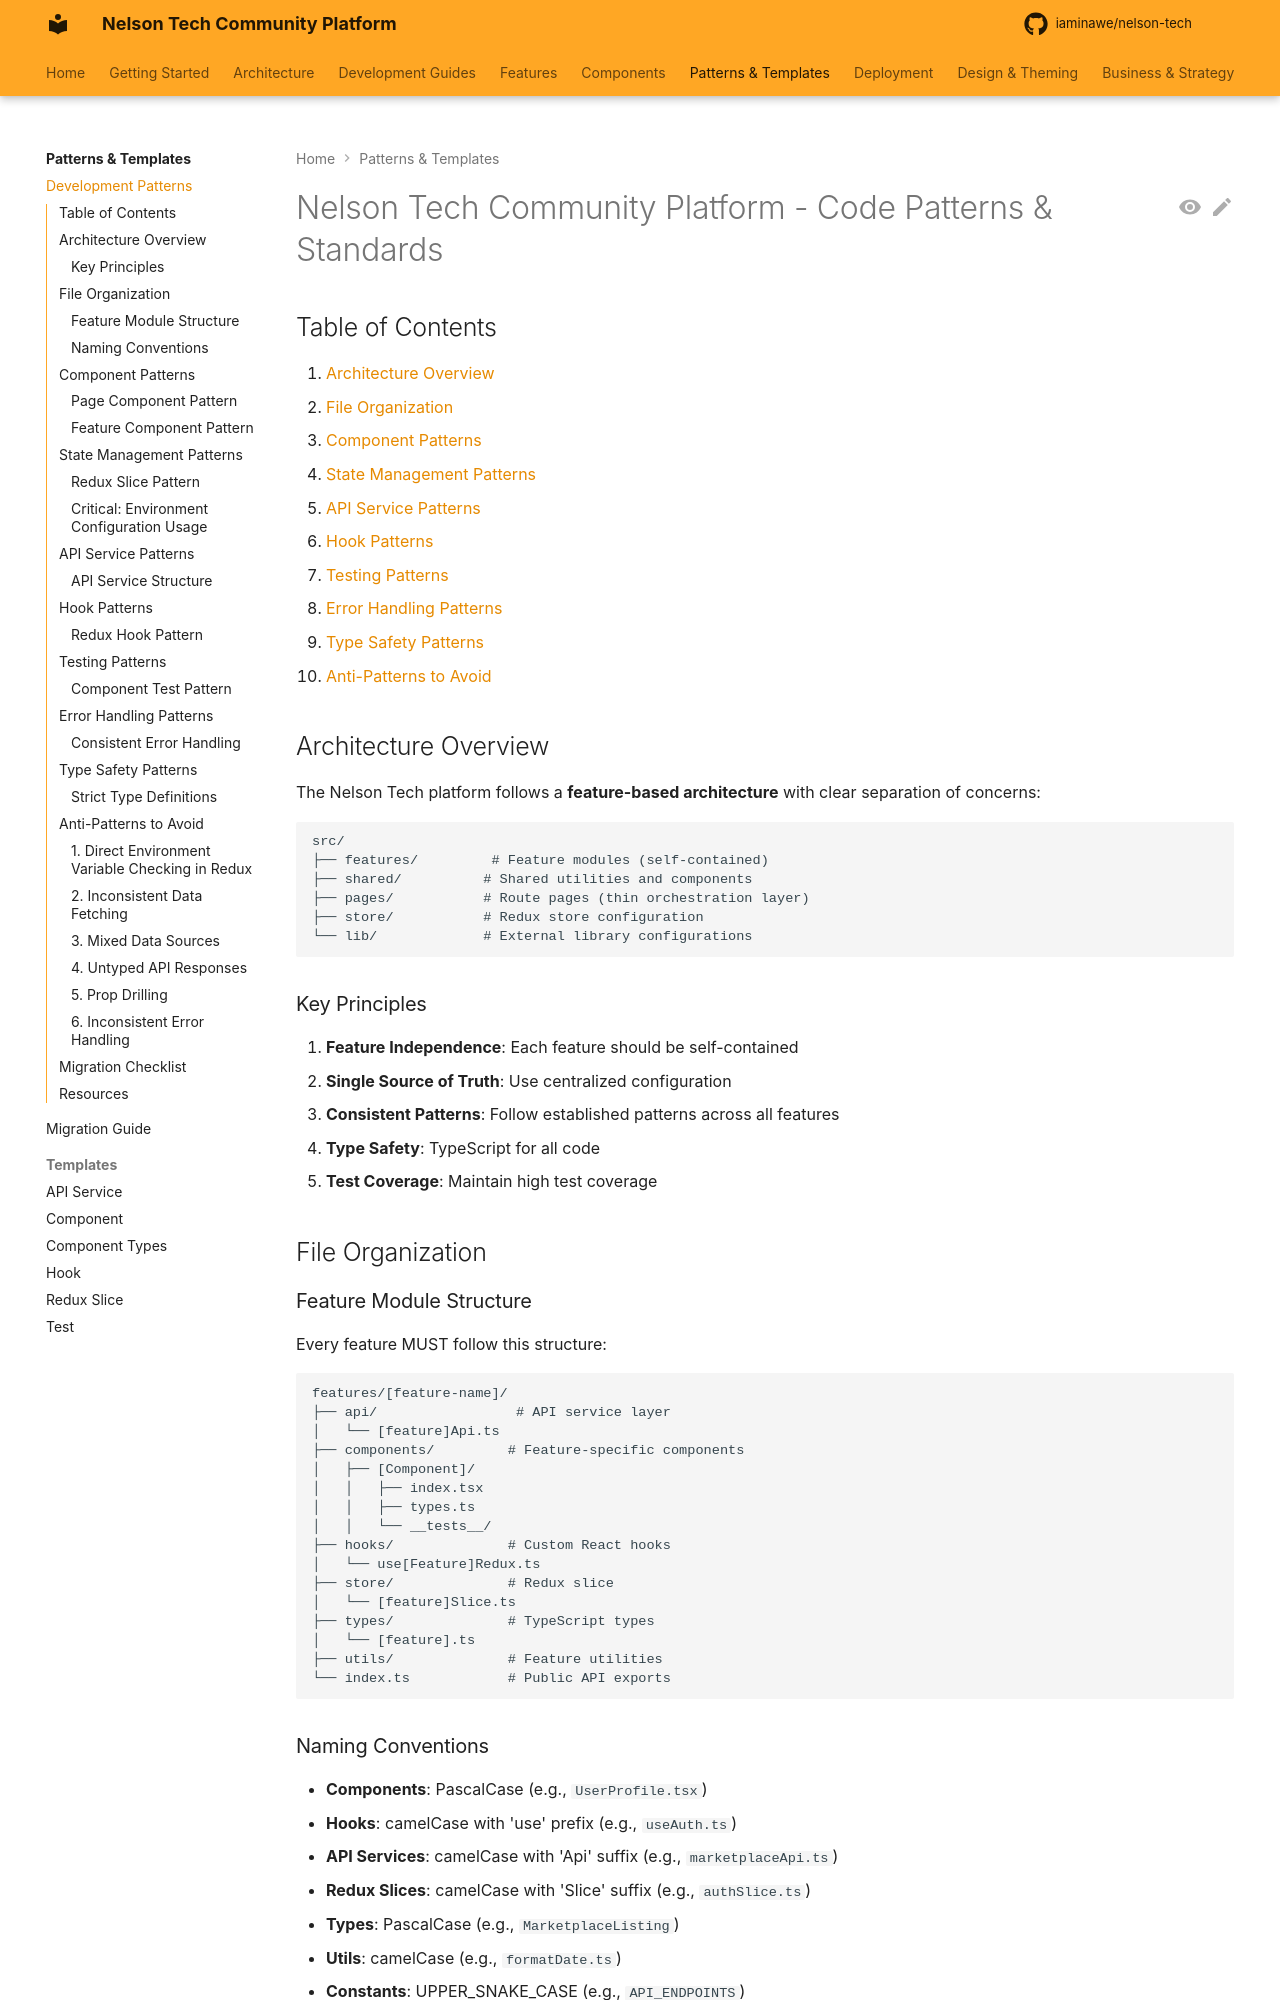

repository: iaminawe/uluntu · page: patterns/PATTERNS/index.html · generator: mkdocs

# Nelson Tech Community Platform - Code Patterns & Standards

## Table of Contents

1. [Architecture Overview](#architecture-overview)
2. [File Organization](#file-organization)
3. [Component Patterns](#component-patterns)
4. [State Management Patterns](#state-management-patterns)
5. [API Service Patterns](#api-service-patterns)
6. [Hook Patterns](#hook-patterns)
7. [Testing Patterns](#testing-patterns)
8. [Error Handling Patterns](#error-handling-patterns)
9. [Type Safety Patterns](#type-safety-patterns)
10. [Anti-Patterns to Avoid](#anti-patterns-to-avoid)

## Architecture Overview

The Nelson Tech platform follows a **feature-based architecture** with clear separation of concerns:

```
src/
├── features/         # Feature modules (self-contained)
├── shared/          # Shared utilities and components
├── pages/           # Route pages (thin orchestration layer)
├── store/           # Redux store configuration
└── lib/             # External library configurations
```

### Key Principles

1. **Feature Independence**: Each feature should be self-contained
2. **Single Source of Truth**: Use centralized configuration
3. **Consistent Patterns**: Follow established patterns across all features
4. **Type Safety**: TypeScript for all code
5. **Test Coverage**: Maintain high test coverage

## File Organization

### Feature Module Structure

Every feature MUST follow this structure:

```
features/[feature-name]/
├── api/                 # API service layer
│   └── [feature]Api.ts
├── components/         # Feature-specific components
│   ├── [Component]/
│   │   ├── index.tsx
│   │   ├── types.ts
│   │   └── __tests__/
├── hooks/              # Custom React hooks
│   └── use[Feature]Redux.ts
├── store/              # Redux slice
│   └── [feature]Slice.ts
├── types/              # TypeScript types
│   └── [feature].ts
├── utils/              # Feature utilities
└── index.ts            # Public API exports
```

### Naming Conventions

- **Components**: PascalCase (e.g., `UserProfile.tsx`)
- **Hooks**: camelCase with 'use' prefix (e.g., `useAuth.ts`)
- **API Services**: camelCase with 'Api' suffix (e.g., `marketplaceApi.ts`)
- **Redux Slices**: camelCase with 'Slice' suffix (e.g., `authSlice.ts`)
- **Types**: PascalCase (e.g., `MarketplaceListing`)
- **Utils**: camelCase (e.g., `formatDate.ts`)
- **Constants**: UPPER_SNAKE_CASE (e.g., `API_ENDPOINTS`)

## Component Patterns
